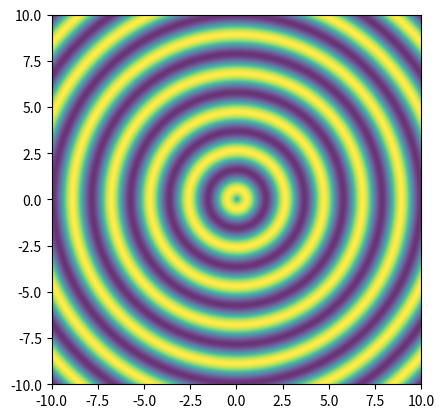

Here is the Python script that generated this plot:
import numpy as np
import matplotlib.pyplot as plt
import matplotlib.animation as animation

# Set up the figure and axis
fig, ax = plt.subplots()
x = np.linspace(-10, 10, 1000)
y = np.linspace(-10, 10, 1000)
X, Y = np.meshgrid(x, y)

# Initial wave-like pattern
Z = np.sin(np.sqrt(X**2 + Y**2) * 3)

# Create the initial plot
im = ax.imshow(Z, extent=(-10, 10, -10, 10), cmap='viridis', alpha=0.8)
points, = ax.plot([], [], 'wo', markersize=5)

# Update function for the animation
def update(frame):
    # Wave pattern (gradually sharpening into particles)
    wave_intensity = np.exp(-frame/20.0)  # Decay to simulate wave collapsing
    Z = np.sin(np.sqrt(X**2 + Y**2) * 3 + frame/5.0) * wave_intensity

    # Update wave pattern
    im.set_array(Z)

    # Particle-like points (emerging as wave decays)
    if frame > 50:
        num_particles = 10
        particle_x = np.random.uniform(-10, 10, num_particles)
        particle_y = np.random.uniform(-10, 10, num_particles)
        points.set_data(particle_x, particle_y)
        points.set_markersize(10 * (1 - wave_intensity))  # Increase particle size as wave collapses

    return [im, points]

# Set up the animation
ani = animation.FuncAnimation(fig, update, frames=100, interval=50, blit=True)

# Show the animation
plt.show()
